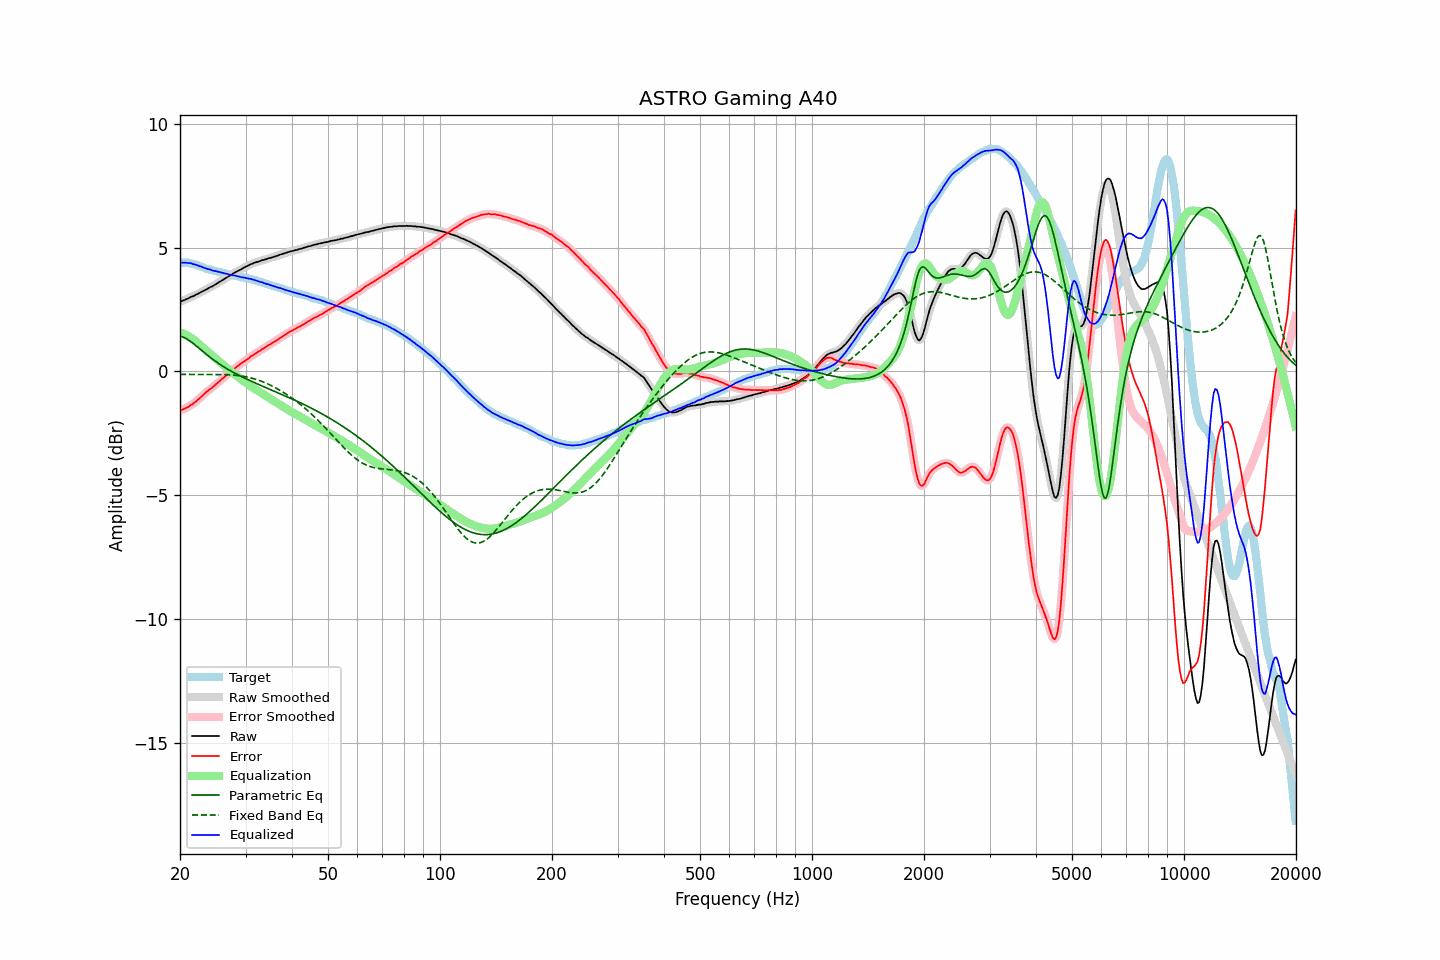

The table this chart was drawn from, first rows:
frequency, raw, error, smoothed, error_smoothed, equalization, parametric_eq, fixed_band_eq, equalized_raw, equalized_smoothed, target
20.00, 2.81, -1.58, 2.81, -1.58, 1.58, 1.43, -0.12, 4.39, 4.39, 4.39
20.20, 2.84, -1.55, 2.84, -1.55, 1.56, 1.41, -0.12, 4.40, 4.39, 4.39
20.40, 2.86, -1.53, 2.86, -1.53, 1.53, 1.39, -0.12, 4.39, 4.39, 4.39
20.61, 2.89, -1.50, 2.89, -1.50, 1.50, 1.35, -0.12, 4.39, 4.39, 4.39
20.81, 2.92, -1.47, 2.92, -1.47, 1.47, 1.32, -0.12, 4.39, 4.39, 4.39
21.02, 2.94, -1.45, 2.95, -1.44, 1.43, 1.28, -0.12, 4.37, 4.38, 4.39
21.23, 2.98, -1.39, 2.98, -1.40, 1.39, 1.24, -0.12, 4.38, 4.37, 4.37
21.44, 3.01, -1.35, 3.01, -1.35, 1.35, 1.19, -0.12, 4.36, 4.36, 4.36
21.66, 3.03, -1.31, 3.04, -1.31, 1.31, 1.14, -0.12, 4.34, 4.34, 4.34
21.87, 3.06, -1.26, 3.06, -1.26, 1.26, 1.09, -0.12, 4.32, 4.32, 4.32
22.09, 3.10, -1.21, 3.10, -1.21, 1.21, 1.04, -0.12, 4.31, 4.30, 4.31
22.31, 3.13, -1.15, 3.13, -1.15, 1.15, 0.98, -0.12, 4.28, 4.28, 4.28
22.54, 3.16, -1.10, 3.17, -1.10, 1.09, 0.93, -0.12, 4.25, 4.26, 4.26
22.76, 3.20, -1.04, 3.20, -1.04, 1.04, 0.87, -0.12, 4.24, 4.23, 4.24
22.99, 3.23, -0.98, 3.23, -0.98, 0.98, 0.82, -0.12, 4.21, 4.21, 4.21
23.22, 3.26, -0.92, 3.26, -0.92, 0.92, 0.77, -0.12, 4.18, 4.19, 4.18
23.45, 3.30, -0.85, 3.30, -0.86, 0.86, 0.71, -0.12, 4.17, 4.16, 4.15
23.69, 3.33, -0.81, 3.33, -0.80, 0.81, 0.66, -0.12, 4.14, 4.14, 4.14
23.92, 3.37, -0.75, 3.37, -0.75, 0.75, 0.61, -0.12, 4.13, 4.13, 4.12
24.16, 3.41, -0.70, 3.40, -0.70, 0.70, 0.56, -0.12, 4.11, 4.10, 4.11
24.40, 3.43, -0.66, 3.44, -0.65, 0.65, 0.51, -0.12, 4.08, 4.09, 4.09
24.65, 3.47, -0.60, 3.47, -0.60, 0.59, 0.46, -0.12, 4.07, 4.07, 4.07
24.89, 3.51, -0.54, 3.51, -0.54, 0.54, 0.41, -0.12, 4.05, 4.05, 4.05
25.14, 3.55, -0.49, 3.55, -0.49, 0.49, 0.37, -0.12, 4.04, 4.04, 4.04
25.39, 3.59, -0.43, 3.59, -0.43, 0.43, 0.32, -0.12, 4.02, 4.02, 4.02
25.65, 3.63, -0.38, 3.63, -0.37, 0.37, 0.28, -0.12, 4.00, 4.00, 4.01
25.91, 3.67, -0.31, 3.67, -0.32, 0.32, 0.24, -0.13, 3.99, 3.99, 3.98
26.16, 3.71, -0.26, 3.71, -0.26, 0.26, 0.19, -0.13, 3.97, 3.97, 3.97
26.43, 3.75, -0.21, 3.75, -0.20, 0.20, 0.15, -0.13, 3.95, 3.95, 3.96
26.69, 3.79, -0.14, 3.79, -0.15, 0.15, 0.11, -0.13, 3.94, 3.94, 3.93
26.96, 3.83, -0.09, 3.83, -0.09, 0.09, 0.07, -0.14, 3.92, 3.92, 3.92
27.23, 3.87, -0.04, 3.87, -0.04, 0.04, 0.04, -0.14, 3.91, 3.91, 3.91
27.50, 3.90, 0.00, 3.91, 0.01, -0.01, 0.00, -0.14, 3.89, 3.89, 3.90
27.77, 3.95, 0.07, 3.95, 0.06, -0.07, -0.04, -0.15, 3.88, 3.88, 3.88
28.05, 3.99, 0.12, 3.99, 0.12, -0.12, -0.07, -0.15, 3.87, 3.87, 3.87
28.33, 4.02, 0.17, 4.03, 0.17, -0.17, -0.10, -0.16, 3.85, 3.86, 3.85
28.62, 4.06, 0.22, 4.06, 0.22, -0.22, -0.14, -0.17, 3.84, 3.84, 3.84
28.90, 4.09, 0.27, 4.09, 0.27, -0.27, -0.17, -0.18, 3.82, 3.82, 3.82
29.19, 4.12, 0.32, 4.13, 0.32, -0.32, -0.20, -0.18, 3.80, 3.81, 3.80
29.48, 4.16, 0.36, 4.16, 0.36, -0.36, -0.24, -0.19, 3.80, 3.80, 3.80
29.78, 4.20, 0.41, 4.20, 0.41, -0.41, -0.27, -0.21, 3.79, 3.79, 3.79
30.08, 4.23, 0.45, 4.23, 0.45, -0.46, -0.30, -0.22, 3.77, 3.77, 3.78
30.38, 4.26, 0.50, 4.26, 0.50, -0.50, -0.33, -0.23, 3.76, 3.76, 3.76
30.68, 4.29, 0.54, 4.29, 0.55, -0.55, -0.36, -0.25, 3.74, 3.75, 3.75
30.99, 4.33, 0.61, 4.32, 0.60, -0.59, -0.39, -0.26, 3.74, 3.73, 3.72
31.30, 4.35, 0.64, 4.35, 0.64, -0.64, -0.42, -0.28, 3.71, 3.72, 3.71
31.61, 4.38, 0.68, 4.38, 0.68, -0.68, -0.45, -0.30, 3.70, 3.70, 3.70
31.93, 4.40, 0.72, 4.40, 0.72, -0.73, -0.47, -0.32, 3.68, 3.68, 3.68
32.24, 4.42, 0.77, 4.42, 0.76, -0.77, -0.50, -0.34, 3.65, 3.65, 3.65
32.57, 4.44, 0.81, 4.44, 0.81, -0.81, -0.53, -0.36, 3.63, 3.63, 3.63
32.89, 4.46, 0.84, 4.46, 0.85, -0.85, -0.56, -0.38, 3.61, 3.61, 3.62
33.22, 4.49, 0.90, 4.48, 0.89, -0.89, -0.59, -0.41, 3.60, 3.59, 3.59
33.55, 4.50, 0.92, 4.50, 0.93, -0.93, -0.61, -0.43, 3.57, 3.57, 3.58
33.89, 4.52, 0.97, 4.52, 0.97, -0.97, -0.64, -0.46, 3.55, 3.55, 3.55
34.23, 4.54, 1.01, 4.54, 1.01, -1.01, -0.67, -0.49, 3.53, 3.53, 3.53
34.57, 4.57, 1.06, 4.56, 1.05, -1.05, -0.70, -0.52, 3.52, 3.51, 3.51
34.92, 4.58, 1.09, 4.58, 1.09, -1.09, -0.73, -0.55, 3.49, 3.49, 3.49
35.27, 4.60, 1.13, 4.60, 1.13, -1.13, -0.75, -0.58, 3.47, 3.47, 3.47
35.62, 4.62, 1.17, 4.62, 1.17, -1.17, -0.78, -0.61, 3.45, 3.45, 3.45
35.97, 4.64, 1.21, 4.64, 1.21, -1.21, -0.81, -0.65, 3.43, 3.43, 3.43
... 635 more rows
